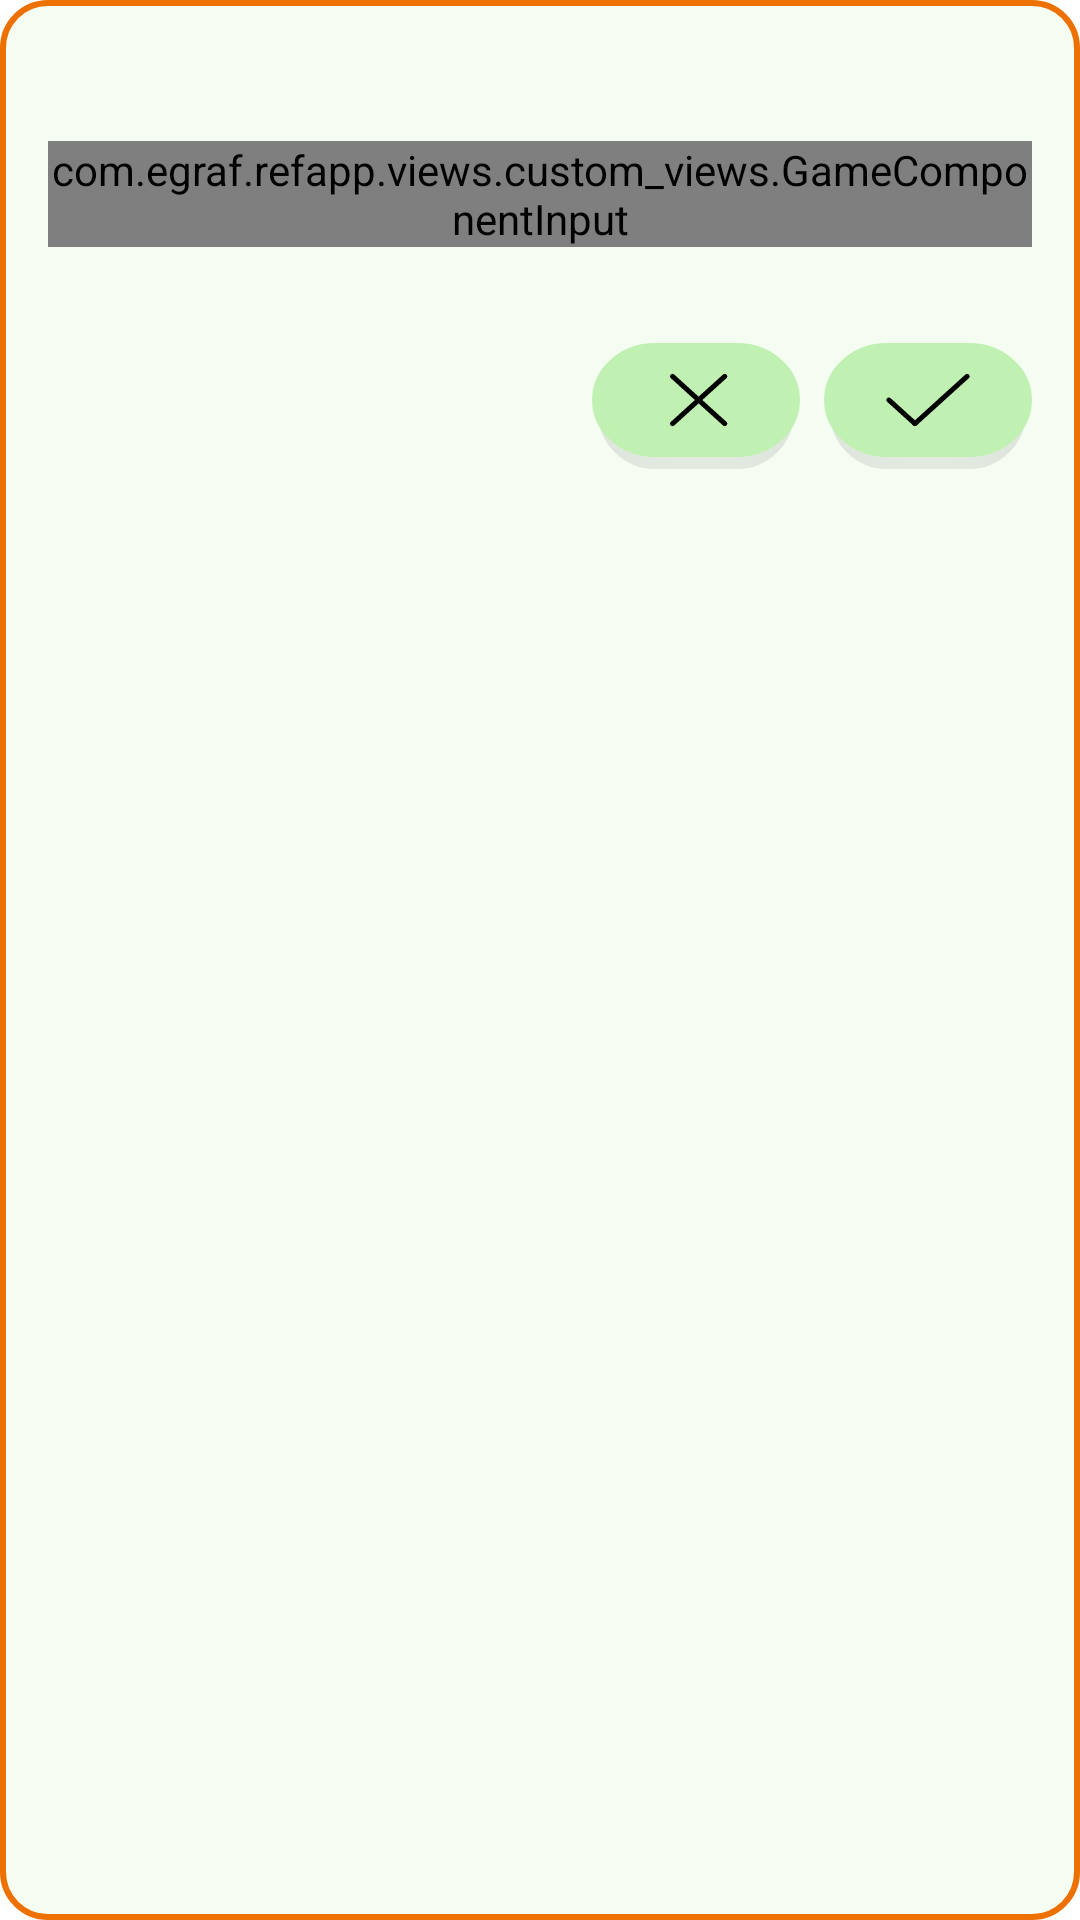

Reconstruct the res/layout file that produces this screen, plus the resources it refers to.
<!-- AndroidManifest.xml: application theme Theme.RefApp -->
<!-- res/layout/dialog_fragment_stadium_add.xml -->
<?xml version="1.0" encoding="utf-8"?>
<LinearLayout xmlns:android="http://schemas.android.com/apk/res/android"
    xmlns:tools="http://schemas.android.com/tools"
    xmlns:custom="http://schemas.android.com/apk/res-auto"
    android:layout_width="match_parent"
    android:minWidth="350dp"
    android:layout_height="wrap_content"
    android:padding="16dp"
    android:orientation="vertical"
    android:background="@drawable/fragment_background">

    <TextView
        android:id="@+id/textView"
        android:layout_width="match_parent"
        android:layout_height="wrap_content"
        android:gravity="center_horizontal"
        android:layout_marginBottom="12dp"
        tools:text="Add Entity" />

    <com.egraf.refapp.views.custom_views.GameComponentInput
        android:id="@+id/entity_title_game_component"
        android:layout_width="match_parent"
        android:layout_height="wrap_content"
        custom:hintText="@string/title" />

    <LinearLayout
        android:layout_width="match_parent"
        android:layout_height="wrap_content"
        android:gravity="end"
        android:layout_marginTop="32dp"
        android:orientation="horizontal">

        <ImageButton
            android:id="@+id/cancel_button"
            android:layout_width="wrap_content"
            android:layout_height="wrap_content"
            android:layout_gravity="end"
            android:background="@drawable/cancel_button"
            android:contentDescription="@string/cancel" />

        <ImageButton
            android:id="@+id/accept_button"
            android:layout_width="wrap_content"
            android:layout_height="wrap_content"
            android:layout_gravity="end"
            android:layout_marginStart="8dp"
            android:background="@drawable/accept_button"
            android:contentDescription="@string/add"/>
    </LinearLayout>
</LinearLayout>
<!-- resources referenced by this layout -->
<resources>
  <!-- drawable accept_button (drawable) -->
  <?xml version="1.0" encoding="utf-8"?>
  <selector xmlns:android="http://schemas.android.com/apk/res/android">
      <item android:drawable="@drawable/accept_clicked"
          android:state_pressed="true"/>
      <item android:drawable="@drawable/accept_default"/>
  </selector>
  <!-- drawable cancel_button (drawable) -->
  <?xml version="1.0" encoding="utf-8"?>
  <selector xmlns:android="http://schemas.android.com/apk/res/android">
      <item android:drawable="@drawable/cancel_clicked"
          android:state_pressed="true"/>
      <item android:drawable="@drawable/cancel_default"/>
  </selector>
  <!-- drawable fragment_background (drawable) -->
  <?xml version="1.0" encoding="utf-8"?>
  <shape xmlns:android="http://schemas.android.com/apk/res/android"
      android:shape="rectangle">
      <corners android:radius="15dp" />
      <padding android:bottom="0dp" android:top="0dp" android:left="0dp" android:right="0dp"/>
      <stroke
          android:width="2dp"
          android:color="@color/orange" />
      <solid android:color="@color/green_very_light" />
  </shape>
  <string name="add">Add</string>
  <string name="cancel">Cancel</string>
  <string name="title">Title</string>
  <!-- drawable accept_default (drawable) -->
  <?xml version="1.0" encoding="utf-8"?>
  <layer-list xmlns:android="http://schemas.android.com/apk/res/android">
      <item android:start="2dp" android:end="2dp" android:top="4dp" android:drawable="@drawable/ic_button_shadow"/>
      <item android:bottom="4dp"
          android:drawable="@drawable/ic_accept_button" />
  </layer-list>
  <!-- drawable cancel_clicked (drawable) -->
  <?xml version="1.0" encoding="utf-8"?>
  <layer-list xmlns:android="http://schemas.android.com/apk/res/android">
      <item android:start="2dp" android:end="2dp" android:top="4dp" android:drawable="@drawable/ic_button_shadow"/>
      <item android:top="3dp" android:bottom="1dp"
          android:drawable="@drawable/ic_cancel_button" />
  </layer-list>
  <!-- drawable cancel_default (drawable) -->
  <?xml version="1.0" encoding="utf-8"?>
  <layer-list xmlns:android="http://schemas.android.com/apk/res/android">
      <item android:start="2dp" android:end="2dp" android:top="4dp" android:drawable="@drawable/ic_button_shadow"/>
      <item android:bottom="4dp"
          android:drawable="@drawable/ic_cancel_button" />
  </layer-list>
  <color name="orange">#ec7100</color>
  <color name="green_very_light">#F5FDF3</color>
  <color name="green">#FF008110</color>
  <color name="green_dark">#1A5D22</color>
  <color name="white">#FFFFFFFF</color>
  <color name="orange_dark">#A64E00</color>
  <color name="black">#FF000000</color>
  <style name="CustomEditText" parent="@android:style/Widget.EditText">
          <item name="android:backgroundTint">@color/orange</item>
      </style>
  <style name="CustomCheckbox" parent="Widget.AppCompat.CompoundButton.CheckBox">
          <item name="android:button">@drawable/custom_check_box</item>
          <item name="android:textSize">22sp</item>
      </style>
  <!-- drawable custom_check_box (drawable) -->
  <?xml version="1.0" encoding="utf-8"?>
  <selector xmlns:android="http://schemas.android.com/apk/res/android">
      <item android:drawable="@drawable/checkbox_done"
          android:state_checked="true"/>
      <item android:drawable="@drawable/checkbox_default" />
  </selector>
  <color name="green_light">#FFC1F1B2</color>
  <!-- drawable ic_checkbox_default (drawable) -->
  <vector xmlns:android="http://schemas.android.com/apk/res/android"
      android:width="23.988dp"
      android:height="20.99dp"
      android:viewportWidth="23.988"
      android:viewportHeight="20.99">
    <path
        android:pathData="M10.495,10.495m-10.495,0a10.495,10.495 0,1 1,20.99 0a10.495,10.495 0,1 1,-20.99 0"
        android:strokeWidth="0.954"
        android:fillColor="#c1f1b2"/>
  </vector>
</resources>
